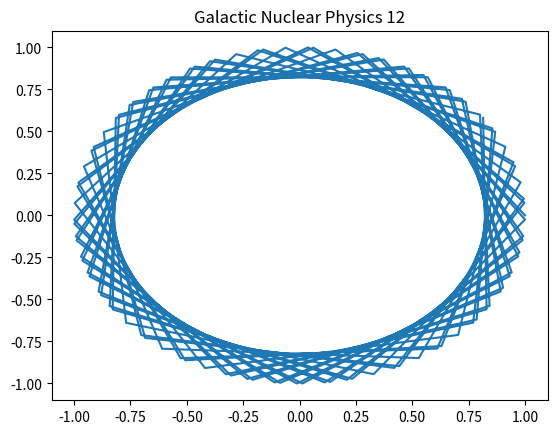

Write Python code to recreate this figure.
import numpy as np
import matplotlib.pyplot as plt
# Physics simulation 12
t = np.linspace(0, 10, 100)
plt.plot(np.cos(t*12), np.sin(t*12))
plt.title('Galactic Nuclear Physics 12')
